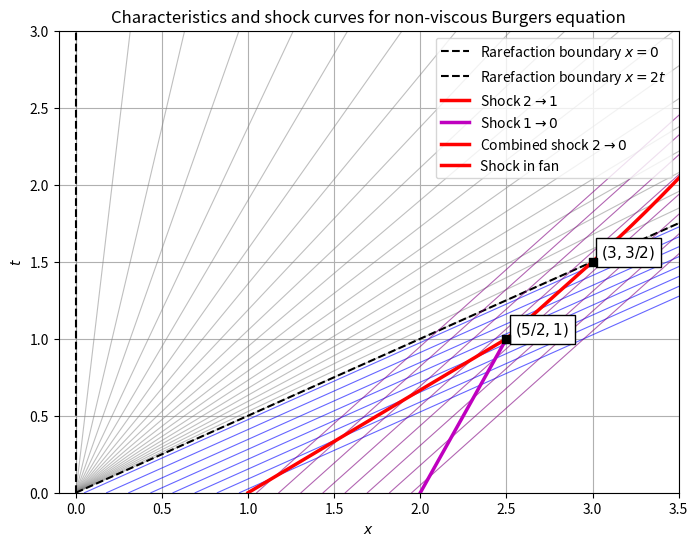

Recreate this plot in Python.
import numpy as np
import matplotlib.pyplot as plt

t1 = np.linspace(0, 1, 200)
t2 = np.linspace(1, 1.5, 200)
t3 = np.linspace(1.5, 6, 400)

plt.figure(figsize=(8, 6))

t = np.linspace(0, 6, 300)
for u in np.linspace(0, 2, 20):
    x = u * t
    plt.plot(x, t, color="gray", linewidth=0.8, alpha=0.5)


plt.plot(0*t, t, "k--", linewidth=1.5, label=r"Rarefaction boundary $x=0$")

#x = 2t
plt.plot(2*t, t, "k--", linewidth=1.5, label=r"Rarefaction boundary $x=2t$")

#u = 2 region
for x0 in np.linspace(0.05, 0.95, 8):
    x = x0 + 2*t
    plt.plot(x, t, color="blue", linewidth=0.8, alpha=0.6)


for x0 in np.linspace(1.05, 1.95, 8):
    x = x0 + t
    plt.plot(x, t, color="purple", linewidth=0.8, alpha=0.6)


xs1 = 1 + 1.5*t1
plt.plot(xs1, t1, "r", linewidth=2.5, label=r"Shock $2\to 1$")


xs2 = 2 + 0.5*t1
plt.plot(xs2, t1, "m", linewidth=2.5, label=r"Shock $1\to 0$")
xs_combined = t2 + 1.5
plt.plot(xs_combined, t2, "r", linewidth=2.5, label=r"Combined shock $2\to 0$")

xs_fan = np.sqrt(6*t3)
plt.plot(xs_fan, t3, "r", linewidth=2.5, label=r"Shock in fan")

plt.scatter([2.5, 3], [1, 1.5], color="black", zorder=5, marker='s')
plt.text(2.55, 1.03, r"$(5/2,1)$", fontsize=11,bbox=dict(facecolor='white', alpha=1.0, edgecolor='black'))
plt.text(3.05, 1.53, r"$(3,3/2)$", fontsize=11,bbox=dict(facecolor='white', alpha=1.0, edgecolor='black'))

plt.xlabel(r"$x$")
plt.ylabel(r"$t$")
plt.title("Characteristics and shock curves for non-viscous Burgers equation")
plt.xlim(-0.1, 3.5)
plt.ylim(0, 3)
plt.grid(True)
plt.legend(loc="upper right")
plt.savefig("prob3_burger.pdf")
plt.show()
